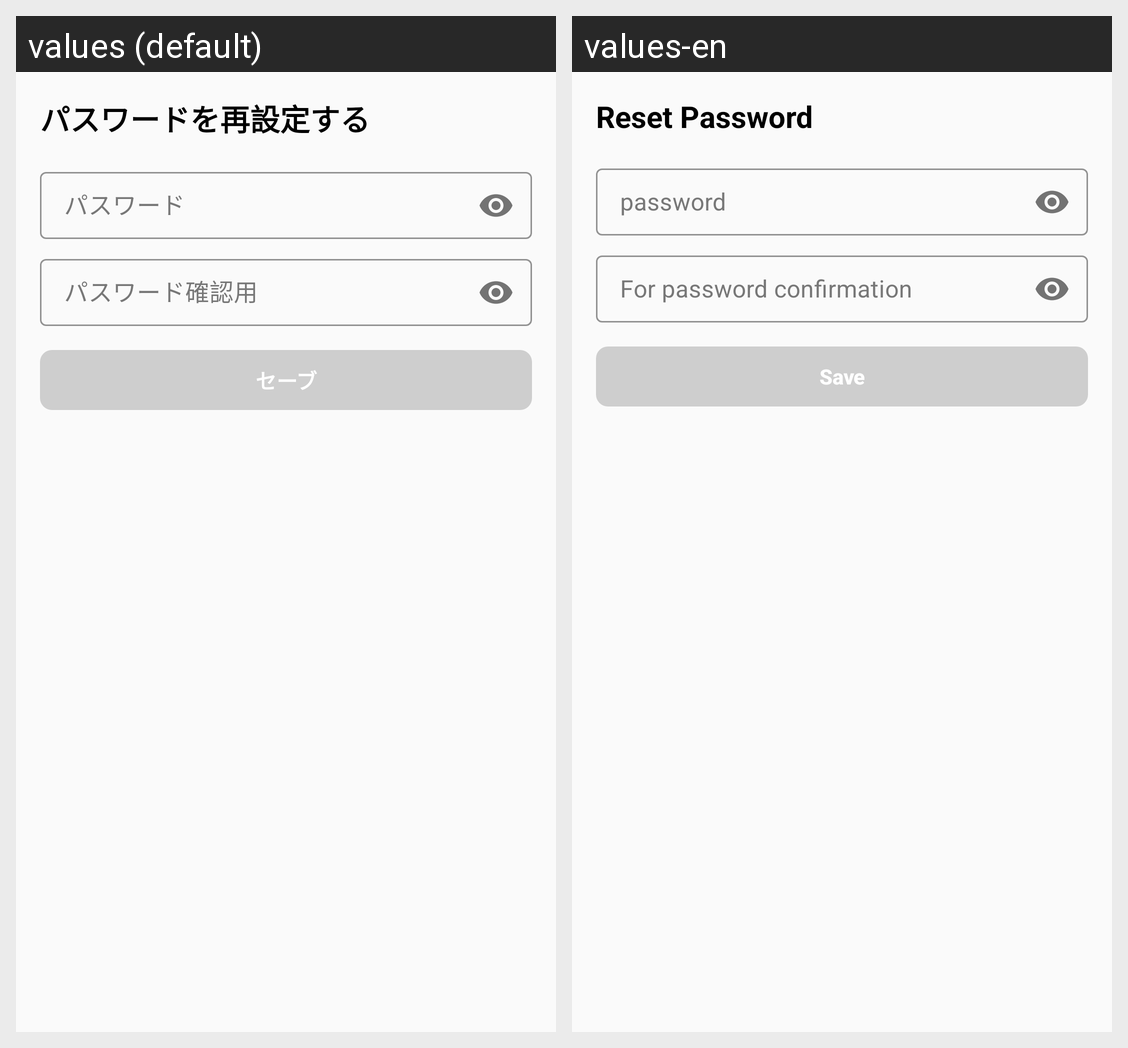

The same Android screen rendered under two of its app's locales, left to right. List the strings drawn on it with the default value and each locale's translation.
Android screen res/layout/fragment_reset_password.xml rendered under 2 locales, left to right: values (default), values-en. Device: Nexus 5 (rendered at 1080×1920; each locale shown at half size, 540×960, under a caption strip naming it); theme AppTheme.
Strings drawn on this screen, with the default value and each locale's value (text and hints the layout hard-codes, and strings that could not be matched under every locale, appear in the picture but are not listed):

forgot_email_reset_pass
  values: パスワードを再設定する
  values-en: Reset Password

register_text_view_pass
  values: パスワード
  values-en: password

register_text_view_confirm_pass
  values: パスワード確認用
  values-en: For password confirmation

forgot_email_button_save
  values: セーブ
  values-en: Save
